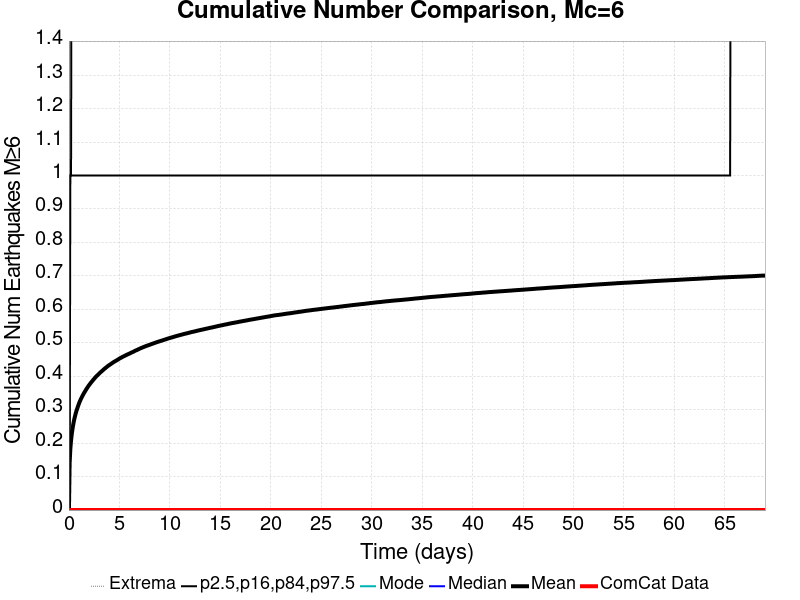

Source data for this figure (header and first rows):
Time (days), ComCat Data, Simulation Mean, Simulation Median, Simulation Mode, Simulation Minimum, Simulation Maximum, 2.5 %-ile, 16 %-ile, 84 %-ile, 97.5 %-ile
0.0, 0.0, 0.0, 0.0, 0.0, 0.0, 0.0, 0.0, 0.0, 0.0, 0.0
0.06905, 0.0, 0.1405, 0.0, 0.0, 0.0, 5.0, 0.0, 0.0, 0.0, 1.0
0.1381, 0.0, 0.1826, 0.0, 0.0, 0.0, 5.0, 0.0, 0.0, 1.0, 1.0
0.2072, 0.0, 0.2073, 0.0, 0.0, 0.0, 5.0, 0.0, 0.0, 1.0, 1.0
0.2762, 0.0, 0.2262, 0.0, 0.0, 0.0, 5.0, 0.0, 0.0, 1.0, 2.0
0.3453, 0.0, 0.2411, 0.0, 0.0, 0.0, 6.0, 0.0, 0.0, 1.0, 2.0
0.4143, 0.0, 0.2539, 0.0, 0.0, 0.0, 6.0, 0.0, 0.0, 1.0, 2.0
0.4834, 0.0, 0.265, 0.0, 0.0, 0.0, 6.0, 0.0, 0.0, 1.0, 2.0
0.5524, 0.0, 0.2746, 0.0, 0.0, 0.0, 6.0, 0.0, 0.0, 1.0, 2.0
0.6215, 0.0, 0.283, 0.0, 0.0, 0.0, 6.0, 0.0, 0.0, 1.0, 2.0
0.6905, 0.0, 0.2907, 0.0, 0.0, 0.0, 6.0, 0.0, 0.0, 1.0, 2.0
0.7596, 0.0, 0.298, 0.0, 0.0, 0.0, 6.0, 0.0, 0.0, 1.0, 2.0
0.8287, 0.0, 0.3039, 0.0, 0.0, 0.0, 6.0, 0.0, 0.0, 1.0, 2.0
0.8977, 0.0, 0.3104, 0.0, 0.0, 0.0, 6.0, 0.0, 0.0, 1.0, 2.0
0.9668, 0.0, 0.3159, 0.0, 0.0, 0.0, 6.0, 0.0, 0.0, 1.0, 2.0
1.036, 0.0, 0.3216, 0.0, 0.0, 0.0, 6.0, 0.0, 0.0, 1.0, 2.0
1.105, 0.0, 0.3266, 0.0, 0.0, 0.0, 7.0, 0.0, 0.0, 1.0, 2.0
1.174, 0.0, 0.3312, 0.0, 0.0, 0.0, 7.0, 0.0, 0.0, 1.0, 2.0
1.243, 0.0, 0.3354, 0.0, 0.0, 0.0, 7.0, 0.0, 0.0, 1.0, 2.0
1.312, 0.0, 0.3396, 0.0, 0.0, 0.0, 7.0, 0.0, 0.0, 1.0, 2.0
1.381, 0.0, 0.3436, 0.0, 0.0, 0.0, 7.0, 0.0, 0.0, 1.0, 2.0
1.45, 0.0, 0.3473, 0.0, 0.0, 0.0, 7.0, 0.0, 0.0, 1.0, 2.0
1.519, 0.0, 0.3512, 0.0, 0.0, 0.0, 7.0, 0.0, 0.0, 1.0, 2.0
1.588, 0.0, 0.3544, 0.0, 0.0, 0.0, 8.0, 0.0, 0.0, 1.0, 2.0
1.657, 0.0, 0.3579, 0.0, 0.0, 0.0, 8.0, 0.0, 0.0, 1.0, 2.0
1.726, 0.0, 0.3615, 0.0, 0.0, 0.0, 8.0, 0.0, 0.0, 1.0, 2.0
1.795, 0.0, 0.3645, 0.0, 0.0, 0.0, 8.0, 0.0, 0.0, 1.0, 2.0
1.864, 0.0, 0.3678, 0.0, 0.0, 0.0, 9.0, 0.0, 0.0, 1.0, 2.0
1.934, 0.0, 0.3709, 0.0, 0.0, 0.0, 9.0, 0.0, 0.0, 1.0, 2.0
2.003, 0.0, 0.3737, 0.0, 0.0, 0.0, 9.0, 0.0, 0.0, 1.0, 2.0
2.072, 0.0, 0.3764, 0.0, 0.0, 0.0, 9.0, 0.0, 0.0, 1.0, 2.0
2.141, 0.0, 0.3792, 0.0, 0.0, 0.0, 9.0, 0.0, 0.0, 1.0, 2.0
2.21, 0.0, 0.3818, 0.0, 0.0, 0.0, 9.0, 0.0, 0.0, 1.0, 2.0
2.279, 0.0, 0.3843, 0.0, 0.0, 0.0, 9.0, 0.0, 0.0, 1.0, 2.0
2.348, 0.0, 0.3869, 0.0, 0.0, 0.0, 9.0, 0.0, 0.0, 1.0, 2.0
2.417, 0.0, 0.3895, 0.0, 0.0, 0.0, 9.0, 0.0, 0.0, 1.0, 2.0
2.486, 0.0, 0.3919, 0.0, 0.0, 0.0, 9.0, 0.0, 0.0, 1.0, 2.0
2.555, 0.0, 0.3945, 0.0, 0.0, 0.0, 9.0, 0.0, 0.0, 1.0, 2.0
2.624, 0.0, 0.3967, 0.0, 0.0, 0.0, 9.0, 0.0, 0.0, 1.0, 2.0
2.693, 0.0, 0.3991, 0.0, 0.0, 0.0, 9.0, 0.0, 0.0, 1.0, 2.0
2.762, 0.0, 0.4012, 0.0, 0.0, 0.0, 9.0, 0.0, 0.0, 1.0, 2.0
2.831, 0.0, 0.403, 0.0, 0.0, 0.0, 9.0, 0.0, 0.0, 1.0, 2.0
2.9, 0.0, 0.4051, 0.0, 0.0, 0.0, 10.0, 0.0, 0.0, 1.0, 2.0
2.969, 0.0, 0.4072, 0.0, 0.0, 0.0, 10.0, 0.0, 0.0, 1.0, 2.0
3.038, 0.0, 0.4092, 0.0, 0.0, 0.0, 10.0, 0.0, 0.0, 1.0, 2.0
3.107, 0.0, 0.4113, 0.0, 0.0, 0.0, 10.0, 0.0, 0.0, 1.0, 2.0
3.177, 0.0, 0.4131, 0.0, 0.0, 0.0, 10.0, 0.0, 0.0, 1.0, 2.0
3.246, 0.0, 0.4148, 0.0, 0.0, 0.0, 10.0, 0.0, 0.0, 1.0, 2.0
3.315, 0.0, 0.4167, 0.0, 0.0, 0.0, 10.0, 0.0, 0.0, 1.0, 2.0
3.384, 0.0, 0.4185, 0.0, 0.0, 0.0, 10.0, 0.0, 0.0, 1.0, 2.0
3.453, 0.0, 0.4204, 0.0, 0.0, 0.0, 10.0, 0.0, 0.0, 1.0, 2.0
3.522, 0.0, 0.4223, 0.0, 0.0, 0.0, 10.0, 0.0, 0.0, 1.0, 2.0
3.591, 0.0, 0.4238, 0.0, 0.0, 0.0, 10.0, 0.0, 0.0, 1.0, 2.0
3.66, 0.0, 0.4257, 0.0, 0.0, 0.0, 10.0, 0.0, 0.0, 1.0, 2.0
3.729, 0.0, 0.4273, 0.0, 0.0, 0.0, 10.0, 0.0, 0.0, 1.0, 2.0
3.798, 0.0, 0.429, 0.0, 0.0, 0.0, 10.0, 0.0, 0.0, 1.0, 2.0
3.867, 0.0, 0.4306, 0.0, 0.0, 0.0, 10.0, 0.0, 0.0, 1.0, 2.0
3.936, 0.0, 0.4322, 0.0, 0.0, 0.0, 10.0, 0.0, 0.0, 1.0, 2.0
4.005, 0.0, 0.4336, 0.0, 0.0, 0.0, 10.0, 0.0, 0.0, 1.0, 2.0
4.074, 0.0, 0.4349, 0.0, 0.0, 0.0, 10.0, 0.0, 0.0, 1.0, 2.0
... 940 more rows
